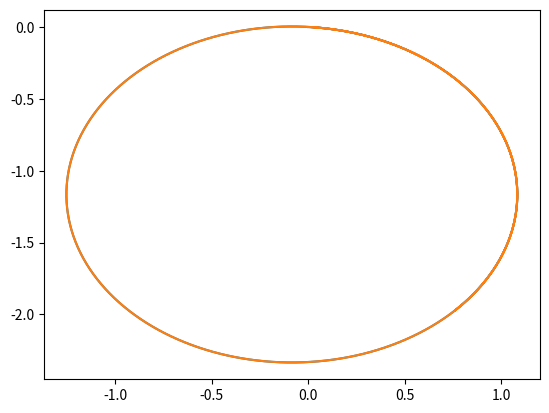

This figure's Python source:
import numpy as np
import matplotlib.pyplot as plt

def state_update(state, control):
    l_r = 0.1
    l_f = 0.1
    alpha = 0
    dt = 0.01
    N = state.shape[1]

    x = state[0, :]
    y = state[1, :]
    psi = state[2, :]
    v = state[3, :]
    beta = state[4, :]

    delta = control[0, :]

    x_dot = v * np.cos(psi + beta)
    y_dot = v * np.sin(psi + beta)
    psi_dot = v/l_r * np.sin(beta)
    v_dot = alpha
    beta = np.arctan(l_r/(l_f + l_r) * np.tan(delta))

    new_state = np.zeros((5, N))
    new_state[0, :] = x + x_dot * dt
    new_state[1, :] = y + y_dot * dt
    new_state[2, :] = psi + psi_dot * dt
    new_state[3, :] = v + v_dot * dt
    new_state[4, :] = beta

    return new_state


# x = Ax + Bu (+ d)
# def linear_state_update(x, u):
#     A = np.zeros((5, 5))
#     B = np.zeros((5, 1))
#
#     A = np.eye(5)
#     A[4, :] = 0
#     #x_new = 1*x
#     A[0, 3] =
#
#     return np.dot(A, x) + np.dot(B, u)


def linearize_dynamics(state, control):
    # Ax + Bu + d = df/dx x + df/du u + x_0
    delta_x = np.diag(np.array([0.0001 ,0.0001, 0.0001, 0.0001, 0.0001]))
    delta_u = np.array([0.0001]).reshape((1, 1))

    x = np.tile(state, (1, 5))
    u = np.tile(control, (1, 5))
    x_plus = x + delta_x
    x_minus = x - delta_x
    f_plus = state_update(x_plus, u)
    f_minus = state_update(x_minus, u)
    A = (f_plus - f_minus) / (2 * 0.0001)

    x = np.tile(state, (1, 1))
    u = np.tile(control, (1, 1))
    u_plus = u + delta_u
    u_minus = u - delta_u
    f_plus = state_update(x, u_plus)
    f_minus = state_update(x, u_minus)
    B = (f_plus - f_minus) / (2 * 0.0001)

    next_state = state_update(state, control)
    d = next_state - np.dot(A, state) - np.dot(B, control)

    return A, B, d


if __name__ == '__main__':
    state = np.array([0, 0, 0, 1, 0]).reshape((-1, 1))
    state2 = state.copy()
    states = np.zeros((5, 1000))
    states2 = np.zeros((5, 1000))
    control = np.array([0.017 * -10]).reshape((-1, 1))
    A, B, d = linearize_dynamics(state, control)
    print(A, B, d)
    for ii in range(1000):
        states[:, ii] = state.flatten()
        states2[:, ii] = state2.flatten()
        state = state_update(state, control)
        A, B, d = linearize_dynamics(state2, control)
        state2 = np.dot(A, state2) + np.dot(B, control) + d
    plt.plot(states[0, :], states[1, :])
    plt.plot(states2[0, :], states2[1, :])
    plt.show()

